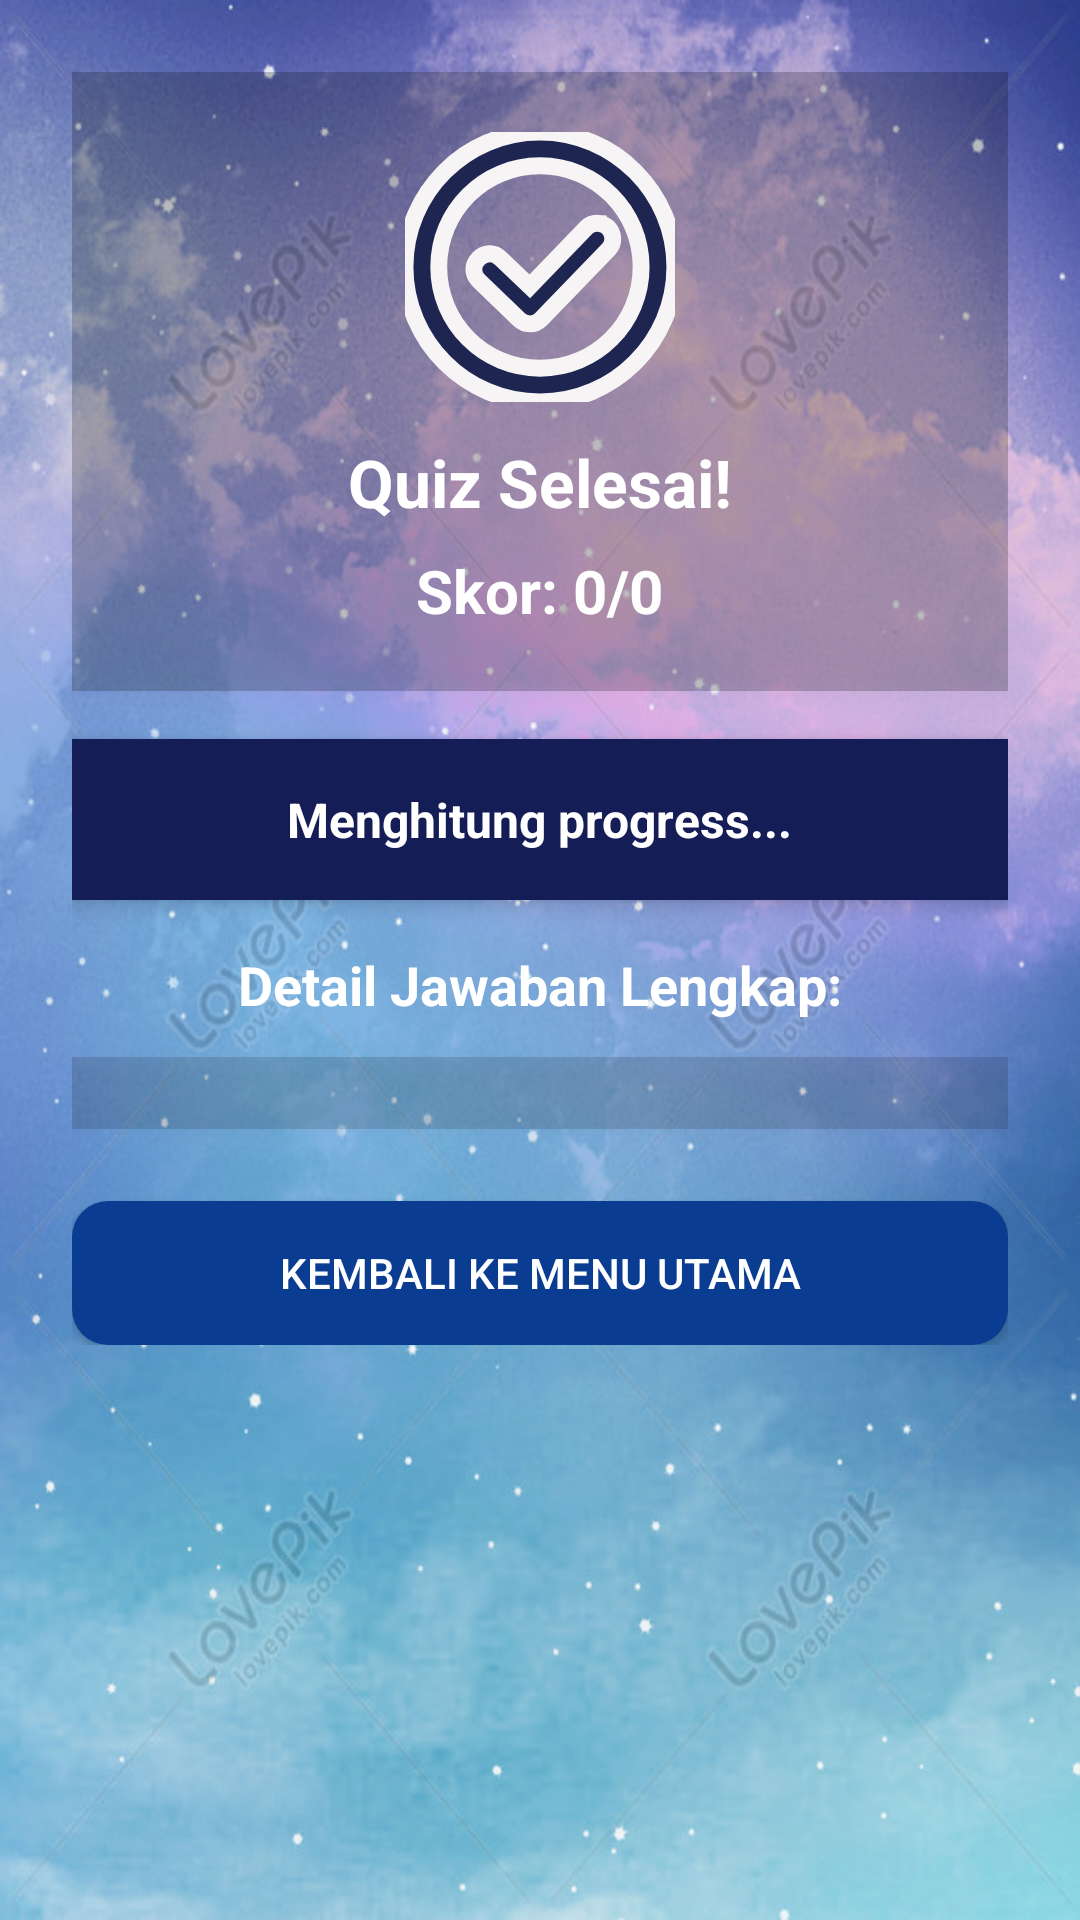

Android layout source for this screen:
<!-- AndroidManifest.xml: application theme Theme.ProjectUASAplikasiKursusOnline -->
<!-- res/layout/activity_finish.xml -->
<?xml version="1.0" encoding="utf-8"?>
<ScrollView xmlns:android="http://schemas.android.com/apk/res/android"
    android:layout_width="match_parent"
    android:layout_height="match_parent"
    android:padding="24dp"
    android:gravity="center"
    android:background="@drawable/ic_bgquizfinish">

    <LinearLayout
        android:layout_width="match_parent"
        android:layout_height="wrap_content"
        android:orientation="vertical"
        android:gravity="center">

        
        <LinearLayout
            android:layout_width="match_parent"
            android:layout_height="wrap_content"
            android:orientation="vertical"
            android:gravity="center"
            android:padding="20dp"
            android:background="#33000000"
            android:layout_marginBottom="16dp"
            android:elevation="4dp">

            <ImageView
                android:layout_width="90dp"
                android:layout_height="90dp"
                android:src="@drawable/ic_finish2" />

            <TextView
                android:layout_width="wrap_content"
                android:layout_height="wrap_content"
                android:text="Quiz Selesai!"
                android:textSize="22sp"
                android:textColor="#FFFFFF"
                android:textStyle="bold"
                android:layout_marginTop="12dp" />

            <TextView
                android:id="@+id/tvScore"
                android:layout_width="wrap_content"
                android:layout_height="wrap_content"
                android:text="Skor: 0/0"
                android:textSize="20sp"
                android:textColor="#FFFFFF"
                android:textStyle="bold"
                android:layout_marginTop="8dp"
                android:gravity="center" />
        </LinearLayout>

        
        <LinearLayout
            android:layout_width="match_parent"
            android:layout_height="wrap_content"
            android:orientation="vertical"
            android:gravity="center"
            android:padding="16dp"
            android:background="#151D56"
            android:layout_marginBottom="16dp"
            android:elevation="4dp">

            <TextView
                android:id="@+id/tvProgressInfo"
                android:layout_width="wrap_content"
                android:layout_height="wrap_content"
                android:text="Menghitung progress..."
                android:textSize="16sp"
                android:textColor="#FFFFFF"
                android:textStyle="bold"
                android:gravity="center"
                android:lineSpacingExtra="4dp" />
        </LinearLayout>

        
        <TextView
            android:layout_width="wrap_content"
            android:layout_height="wrap_content"
            android:text="Detail Jawaban Lengkap:"
            android:textSize="18sp"
            android:textColor="#FFFFFF"
            android:textStyle="bold"
            android:layout_marginBottom="12dp" />

        <LinearLayout
            android:id="@+id/containerAnswers"
            android:layout_width="match_parent"
            android:layout_height="wrap_content"
            android:orientation="vertical"
            android:padding="12dp"
            android:background="#22000000"
            android:elevation="3dp"
            android:layout_marginBottom="16dp" />

        
        <androidx.appcompat.widget.AppCompatButton
            android:id="@+id/btnBack"
            android:layout_width="match_parent"
            android:layout_height="wrap_content"
            android:text="Kembali ke Menu Utama"
            android:padding="12dp"
            android:background="@drawable/button_style"
            android:textColor="#FFFFFF"
            android:backgroundTint="@null"
            android:layout_marginTop="8dp" />

    </LinearLayout>

</ScrollView>
<!-- resources referenced by this layout -->
<resources>
  <!-- drawable button_style (drawable) -->
  <?xml version="1.0" encoding="utf-8"?>
  <shape xmlns:android="http://schemas.android.com/apk/res/android"
      android:shape="rectangle">
  
      
      <solid android:color="#0A3D91"/>
  
      <corners android:radius="12dp"/>
  
      <padding
          android:left="20dp"
          android:right="20dp"
          android:top="12dp"
          android:bottom="12dp"/>
  </shape>
  <!-- drawable ic_bgquizfinish: jpg bitmap (drawable, 126017 bytes) -->
  <!-- drawable ic_finish2 (drawable) -->
  <vector xmlns:android="http://schemas.android.com/apk/res/android"
      android:width="800dp"
      android:height="800dp"
      android:viewportWidth="16"
      android:viewportHeight="16">
    <path
        android:strokeWidth="1"
        android:pathData="m11.453,5.414c0.789,0.051 1.145,1.008 0.586,1.566l-3.988,4.121c-0.359,0.359 -0.941,0.359 -1.301,0l-2.383,-2.301c-0.867,-0.867 0.434,-2.168 1.301,-1.301l1.73,1.652l3.34,-3.473c0.188,-0.191 0.449,-0.285 0.715,-0.266zM11.453,5.414"
        android:fillColor="#1f2551"
        android:strokeColor="#f6f4f4"/>
    <path
        android:strokeWidth="1"
        android:pathData="m7.996,0c-4.402,0 -7.996,3.594 -7.996,8s3.594,8 7.996,8c4.406,0 7.996,-3.594 7.996,-8s-3.59,-8 -7.996,-8zM7.996,2c3.324,0 5.996,2.676 5.996,6s-2.672,6 -5.996,6c-3.324,0 -5.996,-2.676 -5.996,-6s2.672,-6 5.996,-6zM7.996,2"
        android:fillColor="#1f2551"
        android:strokeColor="#f6f4f4"/>
  </vector>
  <style name="Theme.ProjectUASAplikasiKursusOnline" parent="Base.Theme.ProjectUASAplikasiKursusOnline" />
  <style name="Base.Theme.ProjectUASAplikasiKursusOnline" parent="Theme.Material3.DayNight.NoActionBar">
          
          
      </style>
</resources>
